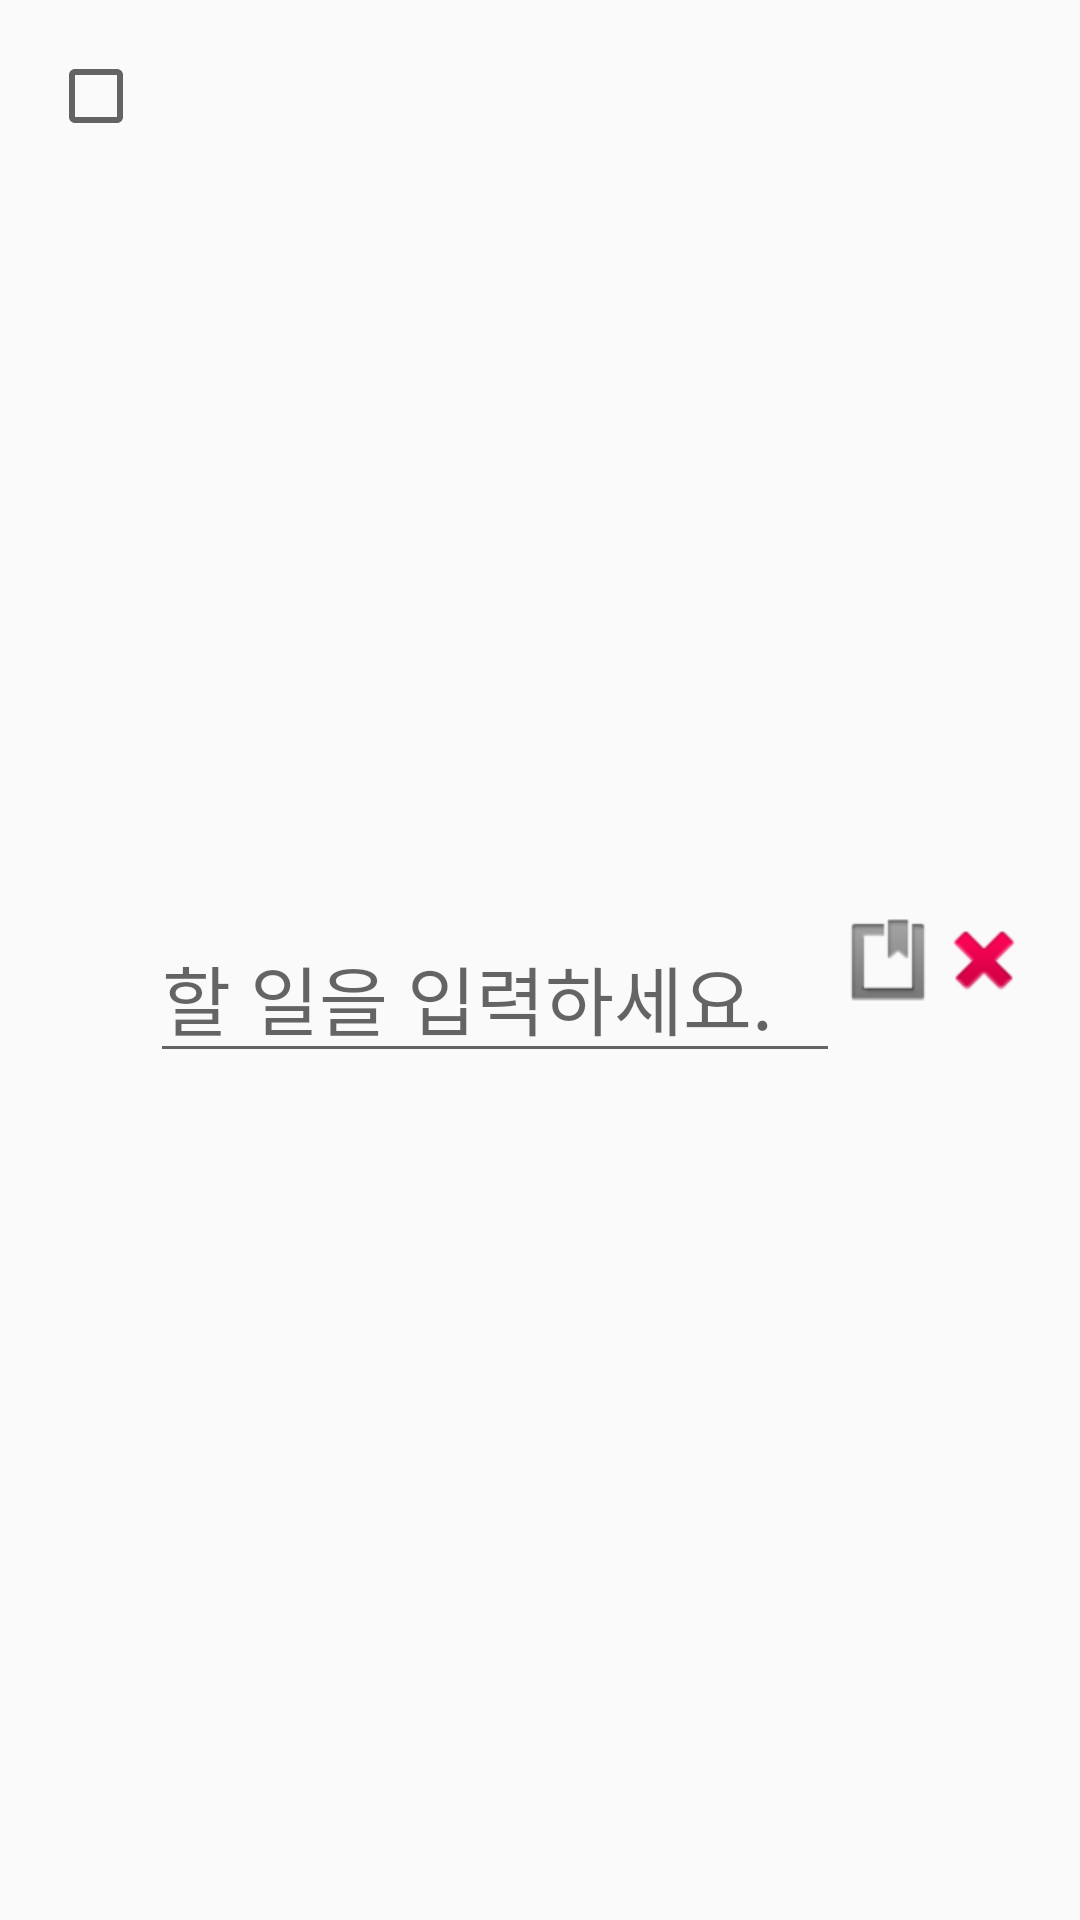

Produce the Android XML layout that renders to this screen, including the resource entries it uses.
<!-- AndroidManifest.xml: application theme Theme.AppCompat.DayNight -->
<!-- res/layout/todo_list_item.xml -->
<?xml version="1.0" encoding="utf-8"?>
<LinearLayout
    xmlns:android="http://schemas.android.com/apk/res/android"
    android:layout_width="match_parent"
    android:layout_height="wrap_content"
    android:orientation="horizontal"
    android:padding="16dp">

    
    <CheckBox
        android:id="@+id/todoCompletedCheckBox"
        android:layout_width="wrap_content"
        android:layout_height="wrap_content"
        android:layout_alignParentStart="true"
        android:gravity="center"
        android:focusable="false"
        android:checked="false"/>

    <EditText
        android:id="@+id/todoEditText"
        android:layout_width="match_parent"
        android:layout_height="wrap_content"
        android:layout_gravity="center"
        android:layout_marginStart="2dp"
        android:layout_marginTop="11dp"
        android:layout_weight="1"
        android:hint="할 일을 입력하세요."
        android:textSize="25dp" />


    <ImageButton
        android:id="@+id/confirmButton"
        android:layout_width="wrap_content"
        android:layout_height="wrap_content"
        android:layout_toLeftOf="@id/todoEditText"
        android:layout_gravity="center"
        android:src="@android:drawable/ic_input_get"
        android:background="?android:attr/selectableItemBackground"/>



    <ImageButton
        android:id="@+id/deleteButton"
        android:layout_width="wrap_content"
        android:layout_height="wrap_content"
        android:layout_gravity="center"
        android:src="@android:drawable/ic_delete"
        android:layout_toLeftOf="@id/confirmButton"
        android:background="?android:attr/selectableItemBackground"/>


</LinearLayout>
<!-- resources referenced by this layout -->
<resources>

</resources>
